pico-8 play session: mixed d-pad (fixed 12-tick cycle)

[t = 4 s] mixed d-pad (1.2s cycle ×~3): → ← ↑ ↓ + 🅾/❎ taps, ~4s
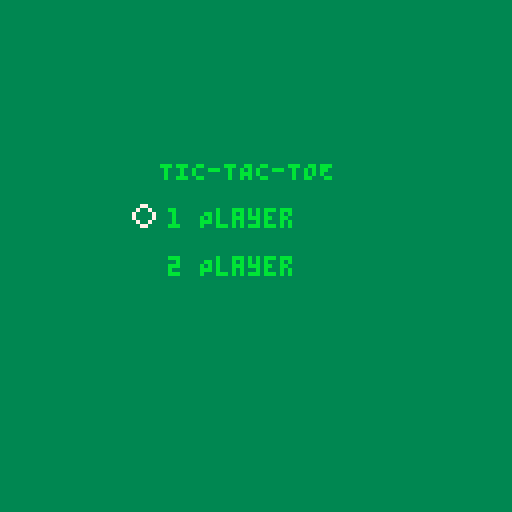
[t = 6 s] mixed d-pad (1.2s cycle ×~5): → ← ↑ ↓ + 🅾/❎ taps, ~6s
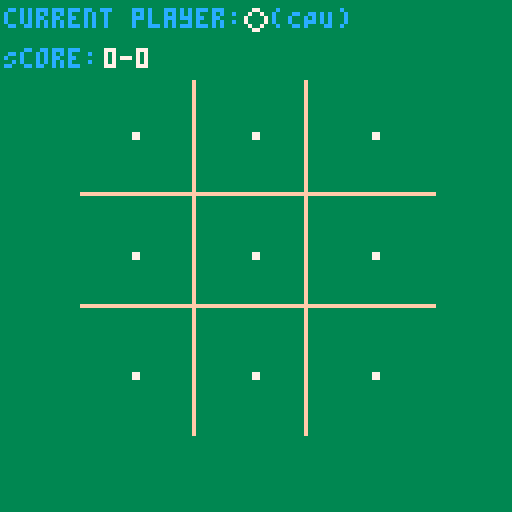
[t = 8 s] mixed d-pad (1.2s cycle ×~6): → ← ↑ ↓ + 🅾/❎ taps, ~8s
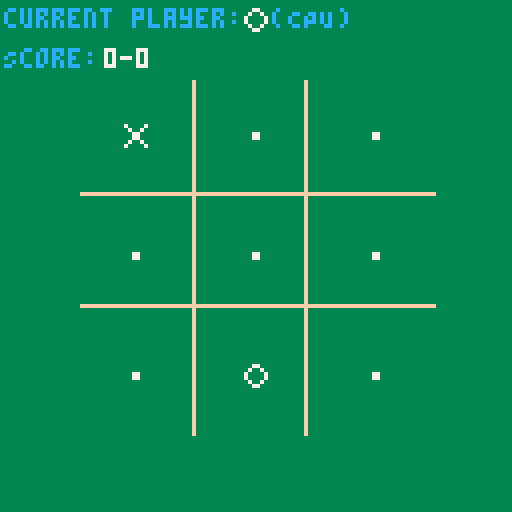

pico-8 cartridge
version 29
__lua__
-- tictactoe
-- games by emre

--[[

Notes:

]]

-------------------------------------------------------------------------------
-- Global Variables
-------------------------------------------------------------------------------
number_players = 1
cpu_difficulty = 3
currentplayer = flr(rnd(1))
gamewinner = -1 -- set to -1 when there is not yet a winner.
grid = {[0] = 0,
        [1] = 0,
        [2] = 0,
        [3] = 0,
        [4] = 0,
        [5] = 0,
        [6] = 0,
        [7] = 0,
        [8] = 0,
       }
win_pos = {}
grid_selector_position = 0
debugmsg = ''
is_debugmode = false

-- Scores for players 1 and 2
score = {[1] = 0,
         [2] = 0,
        }

-- play music, if we got it
-- music(0)

timer_count = 0
timer_start = 0
timer_end = 0

Entity = {}
Entity.__index = Entity

function Entity.create(x,y,spr,anim_seq,anim_framerate)
	local new_entity = {}
	setmetatable(new_entity, Entity)

	new_entity.pos_x = x
	new_entity.pos_y = y
  new_entity.spr = spr
  new_entity.anim_seq = anim_seq
  new_entity.anim_seq_index = 1
  new_entity.anim_framerate = anim_framerate
  new_entity.anim_num_frames = count(anim_seq)
  new_entity.frames = 0

	return new_entity
end

function draw_ent(ent)
  ent.frames += 1
  
  if ent.anim_seq == nil then
    drawspr(ent.spr,ent.pos_x,ent.pos_y)
  else
    if ent.frames >= 30/ent.anim_framerate then
      ent.anim_seq_index += 1
      if ent.anim_seq_index > ent.anim_num_frames then
        ent.anim_seq_index = 1
      end
      ent.frames = 0
    end

    drawspr(ent.anim_seq[ent.anim_seq_index],ent.pos_x,ent.pos_y)
  end
end

function _init()
  state_init_match, state_init_game, state_next_player, state_select_position, state_win_screen, state_tie_screen, state_title_screen = 1, 2, 3, 4, 5, 6, 7

  draw_funcs = {[state_init_game]=draw_nothing,
                [state_init_match]=draw_main_screen,
                [state_next_player]=draw_main_screen,
                [state_select_position]=draw_main_screen,
                [state_win_screen]=draw_win_screen,
                [state_tie_screen]=draw_main_screen,
                [state_title_screen]=draw_title_screen
              }
            
  update_funcs = {[state_init_game]=update_init_game,
                [state_init_match]=update_init_match,
                [state_next_player]=update_next_player,
                [state_select_position]=update_select_position,
                [state_win_screen]=update_win_screen,
                [state_tie_screen]=update_tie_screen,
                [state_title_screen]=update_title_screen
              }
  --_draw = _draw_main_screen()
  
  -- TODO: Move this somewhere else
  ent_selection_cursor = Entity.create(0, 0, 2, {2, 8, 9, 10, 11, 12, 13}, 30)
  --ent_title_cursor = Entity.create(0, 0, 1, {0,7,6,5,1,5,6,7}, 15)
  ent_title_cursor = Entity.create(0, 0, 1, {1,5,6,5}, 10)

  global_state = state_init_game
end

function _update()
  update_funcs[global_state]()

  timer_count += 1
end

function _draw()
  draw_funcs[global_state]()
end

function update_init_game()
  music(0)
  global_state = state_title_screen

  debugmsg = 'update_init_game()'
end

function update_init_match()
  ------------------------------------------------------------------
  -- Reset Global Variables
  ------------------------------------------------------------------
  currentplayer = flr(rnd(2)) + 1
  gamewinner = -1
  grid = {[0] = 0,
          [1] = 0,
          [2] = 0,
          [3] = 0,
          [4] = 0,
          [5] = 0,
          [6] = 0,
          [7] = 0,
          [8] = 0,
         }
  win_pos = {}
  grid_selector_position = 0

  global_state = state_select_position
  --global_state = state_title_screen

  debugmsg = 'update_init_match()'

  win_result = 0
  tie_result = 0
end

function update_next_player()
  --if currentplayer == -1 then currentplayer = flr(rnd(2)) + 1 -- https://pico-8.fandom.com/wiki/rnd
  if currentplayer == 1 then currentplayer = 2
  else currentplayer = 1
  end
  
  -- Set cursor position to top left
  grid_selector_position = 0

  global_state = state_select_position

  debugmsg = 'update_next_player()'
end

function update_select_position()
  x = grid_selector_position

  -- Process inputs for human players
  if (currentplayer == 1 or number_players == 2) then
    ------------------------------------------------------------------
    -- Listen for control input
    ------------------------------------------------------------------
      -- if 'right' then x+1, if x>2 then x=0
    if btnp(➡️) then
      x=x+1
      if x % 3 == 0 then x=x-3 end
    end

    -- if 'left' then x-1 % 3, if x<0 then x=2
    if btnp(⬅️) then
      x=x-1
      if x % 3 == 2 or x < 0 then x=x+3 end
    end

    -- if 'up' then y+1, if y>2 then y=0
    if btnp(⬆️) then
      x=x-3
      if x<0 then x=x+9 end
    end

    -- if 'down' then y-1 % 3, if y<0 then y=2
    if btnp(⬇️) then
      x=x+3
      if x>8 then x=x-9 end
    end

    grid_selector_position = x

    if btnp(4) or btnp(5) then -- O or X (https://pico-8.fandom.com/wiki/Btn)
      if grid[grid_selector_position] == 0 then
        grid[grid_selector_position] = currentplayer

        -- check if there is three in a row
        win_result = check_win_condition()

        -- check if there's a potential draw
        tie_result = check_tie_condition()

        if win_result == 1 then
          score[currentplayer] += 1
          global_state = state_win_screen
        elseif tie_result == 1 then
          global_state = state_tie_screen
        else global_state = state_next_player
        end

        sfx(2)
      else
        sfx(1)
      end
    end
  end

  -- -- Process input for CPU player
  if (number_players == 1 and currentplayer == 2) then
    position_selected = false
    -- Random AI
    -- Wait a couple seconds?
    -- Visualize moving the cursor? At some set fraction of a second intervals?

    if (cpu_player_wait_fulfilled == nil or cpu_player_wait_fulfilled == true) then
      cpu_player_wait_fulfilled = false
      timer_set(30)
    end
    
    if (cpu_player_wait_fulfilled == false and timer_is_finished() == true) then
      cpu_player_wait_fulfilled = true
    end

    -- Very basic sequential AI
    if cpu_player_wait_fulfilled == true then
      if (cpu_difficulty == 1) then
        x=0
        position_selected = false
        while (x < 9 and position_selected == false) do
          if grid[x] == 0 then
            position_selected = true
            grid[x] = currentplayer

            -- check if there is three in a row
            win_result = check_win_condition()

            -- check if there's a potential draw
            tie_result = check_tie_condition()

            if win_result == 1 then
              score[currentplayer] += 1
              global_state = state_win_screen
            elseif tie_result == 1 then
              global_state = state_tie_screen
            else global_state = state_next_player
            end
          end
          x += 1
        end
      -- Random position AI
      elseif (cpu_difficulty == 2) then
        x=flr(rnd(9)) + 1
        position_selected = false
        while (position_selected == false) do
          if grid[x] == 0 then
            position_selected = true
            grid[x] = currentplayer

            -- check if there is three in a row
            win_result = check_win_condition()

            -- check if there's a potential draw
            tie_result = check_tie_condition()

            if win_result == 1 then
              score[currentplayer] += 1
              global_state = state_win_screen
            elseif tie_result == 1 then
              global_state = state_tie_screen
            else global_state = state_next_player
            end
          end
          x=flr(rnd(9)) + 1
        end
      -- CPU AI that can detect a line that can be fulfilled
      elseif (cpu_difficulty == 3) then
        -- First pass is to try to identify a position which when populated would result in a line
        -- and therefore a win.
        -- If no such position exists then choose position randomly.
        x=0
        position_selected = false
        while (x < 9 and position_selected == false) do
          if grid[x] == 0 then
            grid[x] = currentplayer

            -- check if there is three in a row
            win_result = check_win_condition()

            if win_result == 1 then
              position_selected = true
              score[currentplayer] += 1
              global_state = state_win_screen
            else
              grid[x] = 0
            end
          end
          x += 1
        end

        -- Second pass is to try to identify a position which when populated would result in a line for the player
        -- and therefore a loss for the CPU.
        x=0
        otherplayer = currentplayer - 1
        if otherplayer == 0 then otherplayer = 2 end
        while (x < 9 and position_selected == false) do
          if grid[x] == 0 then
            grid[x] = otherplayer

            -- check if there is three in a row
            win_result = check_win_condition()

            if win_result == 1 then
              position_selected = true
              grid[x] = currentplayer
              win_pos = {} -- Hacky way to ensure win doesn't actually happen
              win_result = 0
              tie_result = check_tie_condition()

              if win_result == 1 then
                score[currentplayer] += 1
                global_state = state_win_screen
              elseif tie_result == 1 then
                global_state = state_tie_screen
              else global_state = state_next_player
              end
            else
              grid[x] = 0
              global_state = state_next_player
            end
          end
          x += 1
        end

        -- If no win or lose positions exist, choose randomly.
        x=flr(rnd(9))
        while (position_selected == false) do
          if grid[x] == 0 then
            position_selected = true
            grid[x] = currentplayer

            -- check if there is three in a row
            win_result = check_win_condition()

            -- check if there's a potential draw
            tie_result = check_tie_condition()

            if win_result == 1 then
              score[currentplayer] += 1
              global_state = state_win_screen
            elseif tie_result == 1 then
              global_state = state_tie_screen
            else global_state = state_next_player
            end
          end
          x=flr(rnd(9))
        end
      end
    end

    if position_selected == true and tie_result == 0 and win_result == 0 then sfx(3) end
  end

  if ((win_result == 1 and number_players == 2) or (win_result ==1 and currentplayer == 1)) then sfx(4) end
  if (win_result == 1 and number_players == 1 and currentplayer == 2) then sfx(5) end
  if (tie_result == 1) then sfx(6) end
  
  debugmsg = 'update_select_position()'
end

function update_win_screen()
  r = 0
  r = wait_for_any_input()

  if r == 1 then global_state = state_init_match end
end

function update_title_screen()
  if is_title_drawn == nil then
    is_title_drawn = false
  end

  if is_title_drawn == false then
    if draw_tic == nil then
      draw_tic = true
      draw_tac = false
      draw_toe  = false
      timer_set(30)
    end
    
    if (draw_tac == false and timer_is_finished() == true) then
      draw_tac = true
      timer_set(30)
    end

    if (draw_toe == false and timer_is_finished() == true) then
      draw_toe = true
      timer_set(30)
      is_title_drawn = true
    end
  end

  if (is_title_drawn == true and timer_is_finished() == true) then
    title_options_drawn = true
    title_options_selection = 1
  end

  if  title_options_drawn == true then
    -- if 'up' then y+1, if y>2 then y=0
    if btnp(⬆️) then
      number_players -= 1
      if number_players < 1 then number_players = 2 end
      sfx(1)
    end

    -- if 'down' then y-1 % 3, if y<0 then y=2
    if btnp(⬇️) then
      number_players += 1
      if number_players > 2 then number_players = 1 end
      sfx(1)
    end

    if btnp(4) or btnp(5) then -- O or X (https://pico-8.fandom.com/wiki/Btn)
      global_state = state_init_match
      sfx(2)
    end
  end
end

function update_tie_screen()
  r = 0
  r = wait_for_any_input()

  if r == 1 then global_state = state_init_match end
end

function drawspr(_spr,_x,_y,_c)
  --palt(0,false)
  if _c !=  nil then
    pal(7,_c)
  end
  spr(_spr,_x,_y)
  pal()
end

function draw_main_screen()
  -- clear the screen
  rectfill(0,0,128,128,3)

  -- draw grid
  line(48, 20, 48, 108, 15)
  line(76, 20, 76, 108, 15)
  line(20, 48, 108, 48, 15)
  line(20, 76, 108, 76, 15)

  -- draw symbols
  for i=0,8 do
    x = 30 + 30* ((i) % 3)
    if i<3 then y_ =0
    elseif i<6 then y_ =1
    elseif i<9 then y_ =2
    end
    y = 30 + 30*y_
    spr_val=0
    if grid[i] == 0 then spr_val=3
    else spr_val=grid[i]-1
    end
    if count(win_pos) > 0 then
      drawn = 0
      for v in all(win_pos) do
        if i == v then 
          drawspr(spr_val,x,y,8) 
          drawn=1
        end
      end
      if drawn == 0 then drawspr(spr_val,x,y) end
      drawn = nil
    else
      drawspr(spr_val,x,y)
    end
  end

  -- Draw the selection cursor
  -- ... except if it's the CPU's turn.
  if (number_players == 2 or currentplayer == 1) then
    x = 30 + 30* ((grid_selector_position) % 3)
    if grid_selector_position<3 then y =0
    elseif grid_selector_position<6 then y =1
    elseif grid_selector_position<9 then y =2
    end
    y = 30 + 30*y

    ent_selection_cursor.pos_x = x
    ent_selection_cursor.pos_y = y
    draw_ent(ent_selection_cursor)

    --drawspr(002,x,y)
  end

  -- print headline text
  draw_main_screen_headline_text()

  -- write debug message
  if (is_debugmode) then print(debugmsg, 1, 120, 12) end -- maybe make this flash?
end

function draw_win_screen()
  draw_main_screen()
end

function draw_nothing()
  i=1
end

function draw_title_screen()
  -- clear the screen
  rectfill(0,0,128,128,3)

  title_x = 40
  title_y = 40
  if (draw_tic == true and draw_tac == true and draw_toe == true) then
    print('TIC-TAC-TOE', title_x, title_y, 11)
  elseif (draw_tic == true and draw_tac == true and draw_toe == false) then
    print('TIC-TAC', title_x, title_y, 11)
  elseif (draw_tic == true and draw_tac == false and draw_toe == false) then
    print('TIC', title_x, title_y, 11)
  end
  
  if (title_options_drawn == true) then
    options_x = 42
    options_y = 52
    print('1 Player', options_x, options_y, 11)
    print('2 Player', options_x, options_y + 12, 11)

    -- draw cursor
    ent_title_cursor.pos_x = options_x - 10
    ent_title_cursor.pos_y = options_y - 2 + (number_players - 1) * 12
    draw_ent(ent_title_cursor)
  end
end

function draw_main_screen_headline_text()
  if global_state == state_win_screen then
    if (number_players == 2 or currentplayer == 1) then
      print('player ' .. currentplayer ..' wins!', 1, 1, 15)
    else 
      print('cpu wins!', 1, 1, 15)
    end
    print('press any button for next round!', 1, 9, 15)
  elseif global_state == state_tie_screen then
    print('it\'s  a tie!', 1, 1, 15)
    print('press any button for next round!', 1, 9, 15)
  else
    print("current player: ", 1, 2, 12)
    drawspr(currentplayer-1,60,1)
    if (currentplayer == 1 or number_players == 2) then
      print("("..currentplayer..")", 68, 2, 12)
    elseif (currentplayer == 2) then
      print("(CPU)", 68, 2, 12)
    end
    print('Score: ', 1, 12 , 12)
    print(score[1] .. '-' .. score[2], 26, 12, 7)
  end
end

function check_win_condition()
  -- Need to check 8 win conditions - three across, three down, and two diagonal.
  -- There's probably a more elegant and scalable way to do this, but I couldn't
  -- quickly figure it out.
  result = 0

  -- Horizontal - Top
  if (grid[0] * grid[1] * grid[2]) == 1 then 
    result = 1 
    win_pos = {0,1,2}
  elseif (grid[0] * grid[1] * grid[2]) == 8 then
    result = 1
    win_pos = {0,1,2}

  -- Horizontal - Middle
  elseif (grid[3] * grid[4] * grid[5]) == 1 then
    result = 1
    win_pos = {3,4,5}
  elseif (grid[3] * grid[4] * grid[5]) == 8 then
    result = 1
    win_pos = {3,4,5}

  -- Horizontal - Bottom
  elseif (grid[6] * grid[7] * grid[8]) == 1 then
    result = 1
    win_pos = {6,7,8}
  elseif (grid[6] * grid[7] * grid[8]) == 8 then
    result = 1
    win_pos = {6,7,8}

  -- Vertical - Left
  elseif (grid[0] * grid[3] * grid[6]) == 1 then
    result = 1
    win_pos = {0,3,6}
  elseif (grid[0] * grid[3] * grid[6]) == 8 then
    result = 1
    win_pos = {0,3,6}

  -- Vertical - Middle
  elseif (grid[1] * grid[4] * grid[7]) == 1 then
    result = 1
    win_pos = {1,4,7}
  elseif (grid[1] * grid[4] * grid[7]) == 8 then
    result = 1
    win_pos = {1,4,7}

  -- Vertical - Right
  elseif (grid[2] * grid[5] * grid[8]) == 1 then
    result = 1
    win_pos = {2,5,8}
  elseif (grid[2] * grid[5] * grid[8]) == 8 then
    result = 1
    win_pos = {2,5,8}

  -- Diagonal - Top Left
  elseif (grid[0] * grid[4] * grid[8]) == 1 then
    result = 1
    win_pos = {0,4,8}
  elseif (grid[0] * grid[4] * grid[8]) == 8 then
    result = 1
    win_pos = {0,4,8}

  -- Diagonal - Top Right
  elseif (grid[2] * grid[4] * grid[6]) == 1 then
    result = 1
    win_pos = {2,4,6}
  elseif (grid[2] * grid[4] * grid[6]) == 8 then
    result = 1
    win_pos = {2,4,6}

  else result = 0
  end

  return result
end

function check_tie_condition()
  -- Need to check 8 win conditions - three across, three down, and two diagonal
  result = 0

  if (grid[0]>0 and
      grid[1]>0 and
      grid[2]>0 and
      grid[3]>0 and
      grid[4]>0 and
      grid[5]>0 and
      grid[6]>0 and
      grid[7]>0 and
      grid[8]>0
    ) then result = 1
  else result = 0
  end

  return result
end

function wait_for_any_input()
  r = 0

  if btnp(➡️) or btnp(⬅️) or btnp(⬆️) or btnp(⬇️) or btnp(4) or btnp(5)
  then r=1
  end

  return r
end

function timer_set(num_frames)
  timer_start = timer_count
  timer_end = timer_start + num_frames
end

function timer_is_finished()
  if timer_count >= timer_end then 
    return true 
  else return false 
  end
end
__gfx__
0000000000000000aa0000aa0000000000000000000000000000000000000000a0000aaa0000aaa0000aaa0000aaa0000aaa0000aaa0000a0000000000000000
0700007000077000a000000a000000000ff0ff00000770000007700000700700a0000000a000000000000000000000000000000a0000000a0000000000000000
00700700007007000000000000000000fffffff0007007000007700000700700a0000000a0000000a00000000000000a0000000a0000000a0000000000000000
00077000070000700000000000077000fffffff000700700000770000007700000000000a0000000a000000aa000000a0000000a000000000000000000000000
000770000700007000000000000770000fffff00007007000007700000077000000000000000000aa000000aa000000aa0000000000000000000000000000000
0070070000700700000000000000000000fff0000070070000077000007007000000000a0000000a0000000aa0000000a0000000a00000000000000000000000
0700007000077000a000000a00000000000f00000007700000077000007007000000000a0000000a0000000000000000a0000000a00000000000000000000000
0000000000000000aa0000aa0000000000000000000000000000000000000000aaa0000a0aaa000000aaa000000aaa000000aaa0a0000aaa0000000000000000
00000000000000000000000000000000000000000000000000000000000000000000000000000000000000000000000000000000000000000000000000000000
00000000000000000000000000000000000000000000000000000000000000000000000000000000000000000000000000000000000000000000000000000000
00000000000000000000000000000000000000000007700000000000000000000000000000000000000000000000000000000000000000000000000000000000
00000000000000000000000000000000000000000007700000000000000000000000000000000000000000000000000000000000000000000000000000000000
00000000000000000000000000000000000000000007700000000000000000000000000000000000000000000000000000000000000000000000000000000000
00000000000000000000000000000000000000000007700000000000000000000000000000000000000000000000000000000000000000000000000000000000
